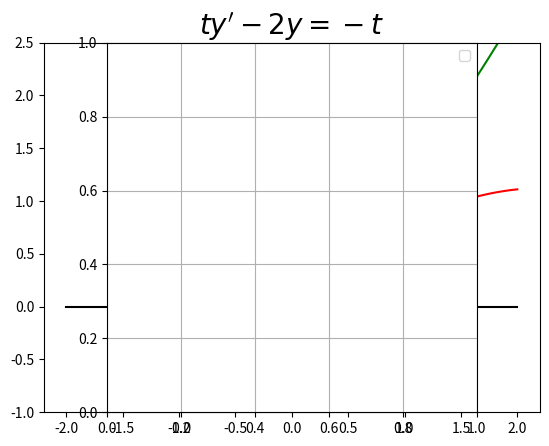

Source code (Python):
import numpy as np
import matplotlib.pyplot as plt
import scipy.integrate as spig

f=lambda y,t: 2/t*y-1

CI=[(1,1.2,'g'), (1.5,1,'r')]
xx, XX=-2,2

for (t0,y0,col) in CI:
    T=np.linspace(t0,XX) # à droite de t0
    Z=spig.odeint(f,y0,T)
    plt.plot(T,Z,col+'-')
    plt.plot(T[0],y0,col+'o', label="y({})={}".format(t0,y0))
    
    T=np.linspace(t0,xx) # à gauche de t0
    Z=spig.odeint(f,y0,T)
    plt.plot(T,Z,col+'-')
    


plt.title("$ ty'-2y=-t$",fontsize=20)


# trace les axes
yy,YY=plt.ylim(-1,2.5) # limite l'axe des ordonnées
plt.plot([0,0],[yy,YY],'k-', [xx,XX],[0,0],'k-')
plt.axes().set_aspect('equal')

plt.grid()
plt.legend()
plt.savefig("EquationsDifferentielles-5-Ex01.pdf")
#plt.show()


